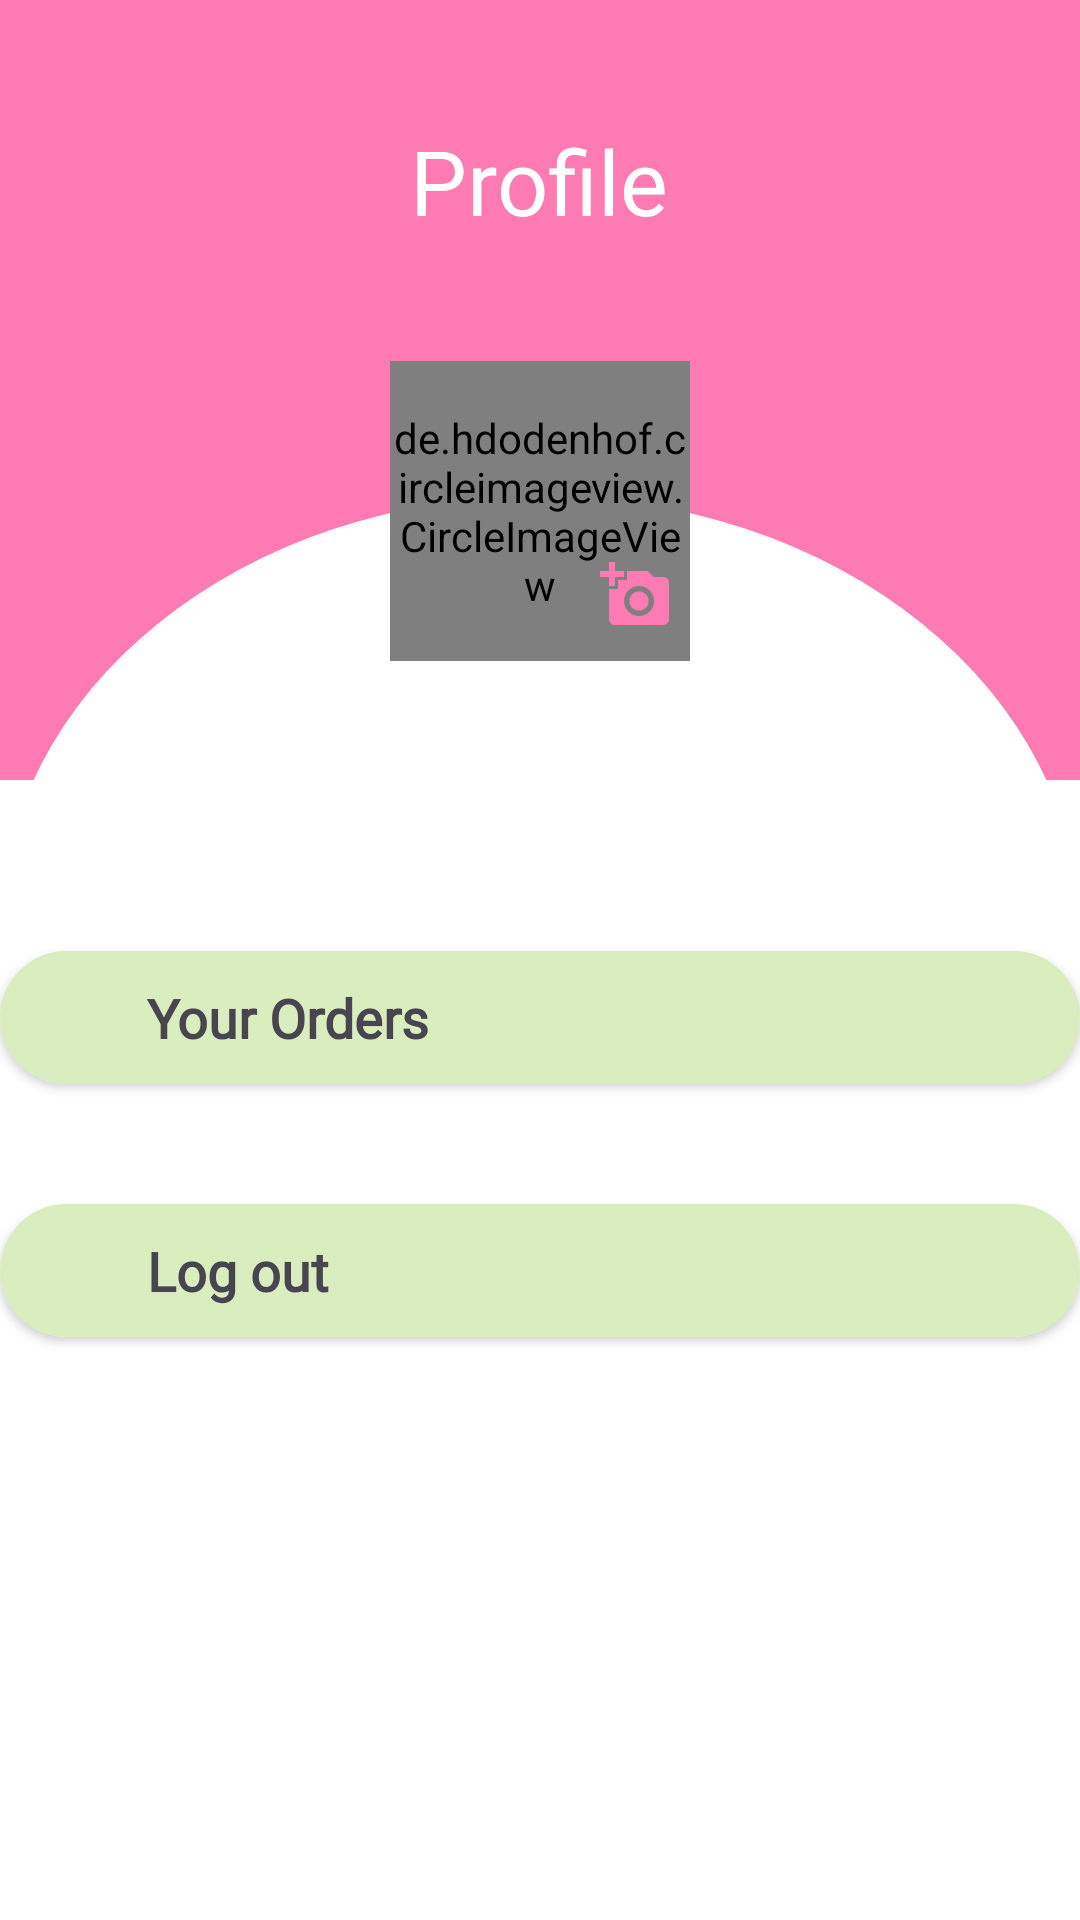

Android layout source for this screen:
<!-- AndroidManifest.xml: application theme Theme.Madmp1 -->
<!-- res/layout/fragment_frag4.xml -->
<?xml version="1.0" encoding="utf-8"?>
<RelativeLayout xmlns:android="http://schemas.android.com/apk/res/android"
    xmlns:tools="http://schemas.android.com/tools"
    xmlns:app="http://schemas.android.com/apk/res-auto"
    android:orientation="vertical"
    android:layout_width="match_parent"
    android:layout_height="match_parent"
    android:id="@+id/frag4"
    android:background="@color/splash"
    tools:context=".frag4">

    <TextView
        android:layout_width="wrap_content"
        android:layout_height="wrap_content"
        android:text="Profile"
        android:fontFamily="@font/josefinsans_med"
        android:id="@+id/pf"
        android:textColor="@color/white"
        android:layout_margin="40dp"
        android:textSize="30dp"
        android:layout_centerHorizontal="true"
        />

    <ImageView
        android:layout_width="match_parent"
        android:layout_height="290dp"
        android:layout_below="@+id/pf"
        android:layout_marginTop="45dp"
        android:background="@drawable/oval_shape" />

    <ImageView
        android:layout_width="match_parent"
        android:layout_height="380dp"
        android:layout_alignParentBottom="true"
        android:layout_marginTop="80dp"
        android:background="@color/white" />

    <de.hdodenhof.circleimageview.CircleImageView
        android:layout_width="100dp"
        android:layout_height="100dp"
        android:layout_below="@+id/pf"
        android:id="@+id/pfp"
        android:layout_centerHorizontal="true"
        android:src="@drawable/pfpp"
    />

    <ImageView
        android:layout_width="wrap_content"
        android:layout_height="wrap_content"
        android:translationX="-30dp"
        android:translationY="-10dp"
        android:layout_toRightOf="@+id/pfp"
        android:layout_alignBottom="@+id/pfp"
        android:src="@drawable/baseline_add_a_photo_24"/>

    <TextView
        android:layout_width="wrap_content"
        android:layout_height="wrap_content"
        android:layout_below="@+id/pfp"
        android:id="@+id/names"
        android:textSize="24dp"
        android:layout_centerHorizontal="true"
        />

    <TextView
        android:layout_width="wrap_content"
        android:layout_height="wrap_content"
        android:layout_below="@+id/names"
        android:id="@+id/emails"
        android:textSize="18dp"
        android:layout_centerHorizontal="true"
        />

    <androidx.cardview.widget.CardView
        android:layout_width="match_parent"
        android:layout_height="wrap_content"
        android:layout_marginTop="40dp"
        app:cardCornerRadius="600dp"
        android:id="@+id/cardview"
        android:background="@color/temp"
        android:layout_below="@+id/emails">

        <LinearLayout
            android:layout_width="match_parent"
            android:background="@color/tem"
            android:layout_height="wrap_content">
        <TextView
            android:layout_width="wrap_content"
            android:text="         Your Orders                                              "
            android:layout_margin="10dp"
            android:id="@+id/my_orders_button"
            android:fontFamily="@font/josefinsans_med"
            android:drawableRight="@drawable/baseline_arrow_forward_ios_24"
            android:textSize="18dp"
            android:textStyle="bold"
            android:layout_height="wrap_content"/>
        </LinearLayout>

    </androidx.cardview.widget.CardView>

    <androidx.cardview.widget.CardView
        android:layout_width="match_parent"
        android:layout_height="wrap_content"
        android:layout_marginTop="40dp"
        app:cardCornerRadius="600dp"
        android:id="@+id/cardview2"
        android:background="@color/temp2"
        android:layout_below="@+id/cardview">

        <LinearLayout
            android:layout_width="match_parent"
            android:background="@color/tem"
            android:layout_height="wrap_content">
            <TextView
                android:layout_width="wrap_content"
                android:text="         Log out                                                   "
                android:layout_margin="10dp"
                android:id="@+id/logout"
                android:fontFamily="@font/josefinsans_med"
                android:textSize="18dp"
                android:drawableRight="@drawable/baseline_arrow_forward_ios_24"
                android:textStyle="bold"
                android:layout_height="wrap_content"/>
        </LinearLayout>

    </androidx.cardview.widget.CardView>
</RelativeLayout>
<!-- resources referenced by this layout -->
<resources>
  <color name="splash">#fe7ab3</color>
  <color name="tem">#D9EDBF</color>
  <color name="temp">#DBE2EF</color>
  <color name="temp2">#FFE4D6</color>
  <color name="white">#FFFFFFFF</color>
  <!-- drawable baseline_add_a_photo_24 (drawable) -->
  <vector xmlns:android="http://schemas.android.com/apk/res/android" android:height="24dp" android:tint="#fe7ab3" android:viewportHeight="24" android:viewportWidth="24" android:width="24dp">
        
      <path android:fillColor="@android:color/white" android:pathData="M3,4V1h2v3h3v2H5v3H3V6H0V4H3zM6,10V7h3V4h7l1.83,2H21c1.1,0 2,0.9 2,2v12c0,1.1 -0.9,2 -2,2H5c-1.1,0 -2,-0.9 -2,-2V10H6zM13,19c2.76,0 5,-2.24 5,-5s-2.24,-5 -5,-5s-5,2.24 -5,5S10.24,19 13,19zM9.8,14c0,1.77 1.43,3.2 3.2,3.2s3.2,-1.43 3.2,-3.2s-1.43,-3.2 -3.2,-3.2S9.8,12.23 9.8,14z"/>
      
  </vector>
  <!-- drawable oval_shape (drawable) -->
  <?xml version="1.0" encoding="utf-8"?>
  <shape xmlns:android="http://schemas.android.com/apk/res/android"
          android:shape="oval">
          <solid android:color="@android:color/white" />
  </shape>
  <style name="Theme.Madmp1" parent="Base.Theme.Madmp1" />
  <style name="Base.Theme.Madmp1" parent="Theme.Material3.Light.NoActionBar">
          
           <item name="colorPrimary">@color/splash</item>
          <item name="android:statusBarColor">@color/splash</item>
      </style>
</resources>
